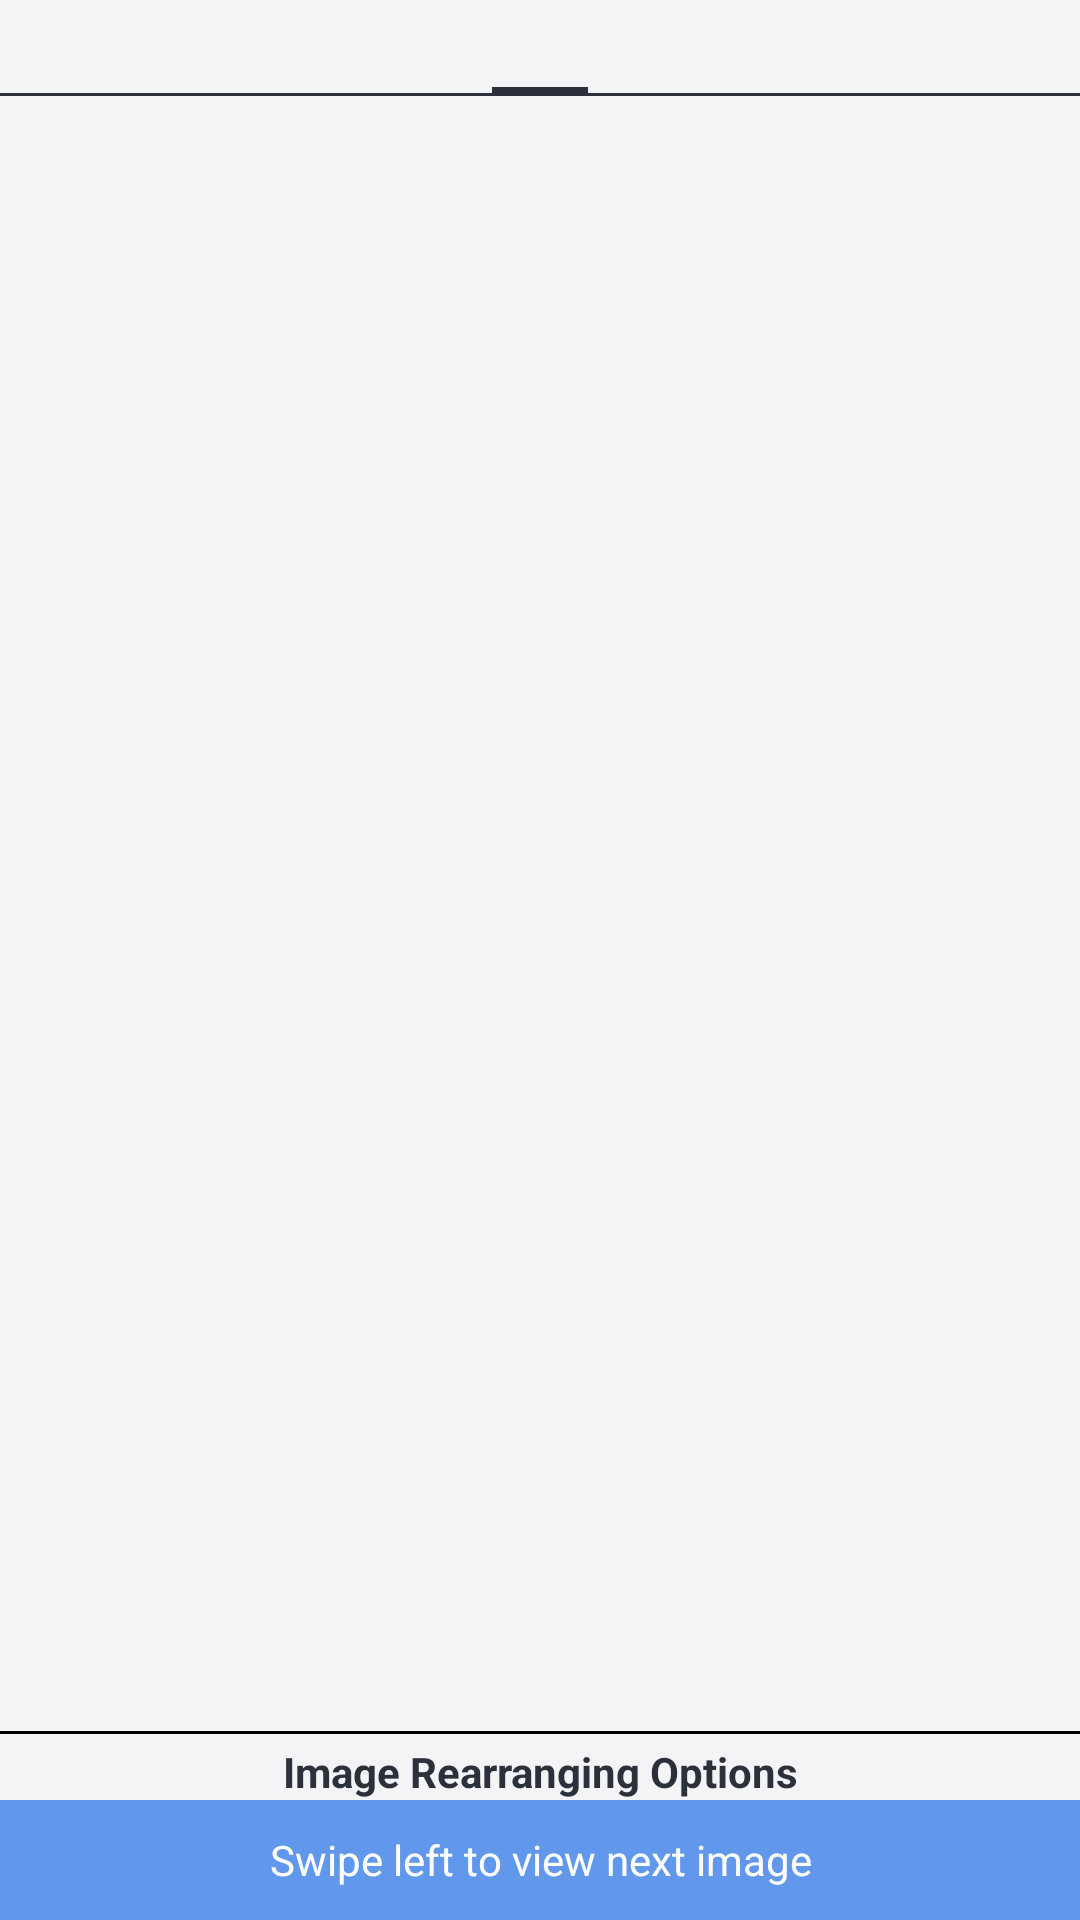

Write the Android layout XML for this screen, with the resource values it uses.
<!-- AndroidManifest.xml: application theme AppThemeWhite -->
<!-- res/layout/activity_preview.xml -->
<RelativeLayout xmlns:android="http://schemas.android.com/apk/res/android"
    xmlns:app="http://schemas.android.com/apk/res-auto"
    xmlns:tools="http://schemas.android.com/tools"
    android:layout_width="match_parent"
    android:layout_height="match_parent"
    tools:context="com.devsectech.pdfcreator.activities.ActivityPreview">

    <androidx.viewpager.widget.ViewPager
        android:id="@+id/viewpager"
        android:layout_width="match_parent"
        android:layout_height="match_parent"
        android:layout_above="@id/view"
        app:layout_behavior="@string/appbar_scrolling_view_behavior">

        <androidx.viewpager.widget.PagerTabStrip
            android:layout_width="wrap_content"
            android:layout_height="wrap_content"
            android:layout_gravity="top"
            android:paddingTop="5dp"
            android:paddingBottom="5dp" />

    </androidx.viewpager.widget.ViewPager>

    <View
        android:id="@+id/view"
        android:layout_width="match_parent"
        android:layout_height="1dp"
        android:layout_above="@id/textView"
        android:background="?attr/customDividerColor" />

    <TextView
        android:id="@+id/textView"
        android:layout_width="match_parent"
        android:layout_height="wrap_content"
        android:layout_above="@id/recyclerView"
        android:gravity="center"
        android:paddingTop="3dp"
        android:text="@string/image_rearranging_options"
        android:textStyle="bold" />

    <androidx.recyclerview.widget.RecyclerView
        android:id="@+id/recyclerView"
        android:layout_width="match_parent"
        android:layout_height="wrap_content"
        android:layout_above="@+id/info"
        android:orientation="horizontal" />

    <TextView
        android:id="@+id/info"
        android:layout_width="match_parent"
        android:layout_height="40dp"
        android:layout_alignParentBottom="true"
        android:layout_centerHorizontal="true"
        android:layout_gravity="center_horizontal"
        android:gravity="center"
        android:text="@string/swipe_to_view_next"
        android:background="@color/colorAccent"
        android:textColor="@color/white"/>

</RelativeLayout>
<!-- resources referenced by this layout -->
<resources>
  <color name="colorAccent">@color/color_excel_pdf</color>
  <color name="white">#FFFFFF</color>
  <string name="image_rearranging_options">Image Rearranging Options</string>
  <string name="swipe_to_view_next">Swipe left to view next image</string>
  <style name="AppThemeWhite" parent="Theme.AppCompat.DayNight.NoActionBar">
          
          <item name="colorPrimary">@color/colorPrimary</item>
          <item name="colorPrimaryDark">@color/colorPrimaryDark</item>
          <item name="colorAccent">@color/colorAccent</item>
          <item name="android:iconTint">@color/colorGray</item>
          <item name="android:windowBackground">@color/windowBackground_light</item>
          <item name="titleToolbarTextColor">@color/mb_white</item>
          <item name="iconTintOnCard">@color/colorPrimary</item>
          <item name="historyIconColor">@color/colorPrimary</item>
          <item name="customDividerColor">@color/black</item>
          <item name="navigationIconTint">@color/colorGray</item>
          <item name="bottomSheetColor">?attr/colorPrimary</item>
          <item name="bottomSheetTextColor">@color/mb_white</item>
          <item name="bannerBackgroundColor">@color/colorAccent</item>
          <item name="similarBgColor">@color/mb_white</item>
          <item name="bottomSheetBgColor">@color/windowBackground_light</item>
          <item name="lockIconTintColor">@color/black</item>
          <item name="actionMenuTextColor">@color/mb_white</item>
          <item name="searchFileRaw">@raw/search_file_dark</item>
          <item name="android:actionMenuTextColor">@color/mb_white</item>
          <item name="android:scrollbarThumbVertical">@android:color/transparent</item>
          <item name="android:statusBarColor">@color/colorPrimary</item>
          <item name="android:listDivider">@color/lighter_gray</item>
          <item name="android:textColor">@color/colorBlackAlt</item>
          <item name="materialCardViewStyle">@style/MaterialCardviewStyleLight</item>
      </style>
  <color name="color_excel_pdf">#6298EC</color>
  <color name="colorPrimary">#2196F3</color>
  <color name="colorPrimaryDark">@color/color_excel_pdf</color>
  <color name="colorGray">#607D8B</color>
  <color name="windowBackground_light">#F4F4F6</color>
  <color name="black">#000000</color>
  <color name="lighter_gray">#EDEDED</color>
  <color name="colorBlackAlt">#2B303B</color>
  <style name="MaterialCardviewStyleLight" parent="Widget.MaterialComponents.CardView">
          <item name="cardBackgroundColor">@color/white</item>
      </style>
</resources>
